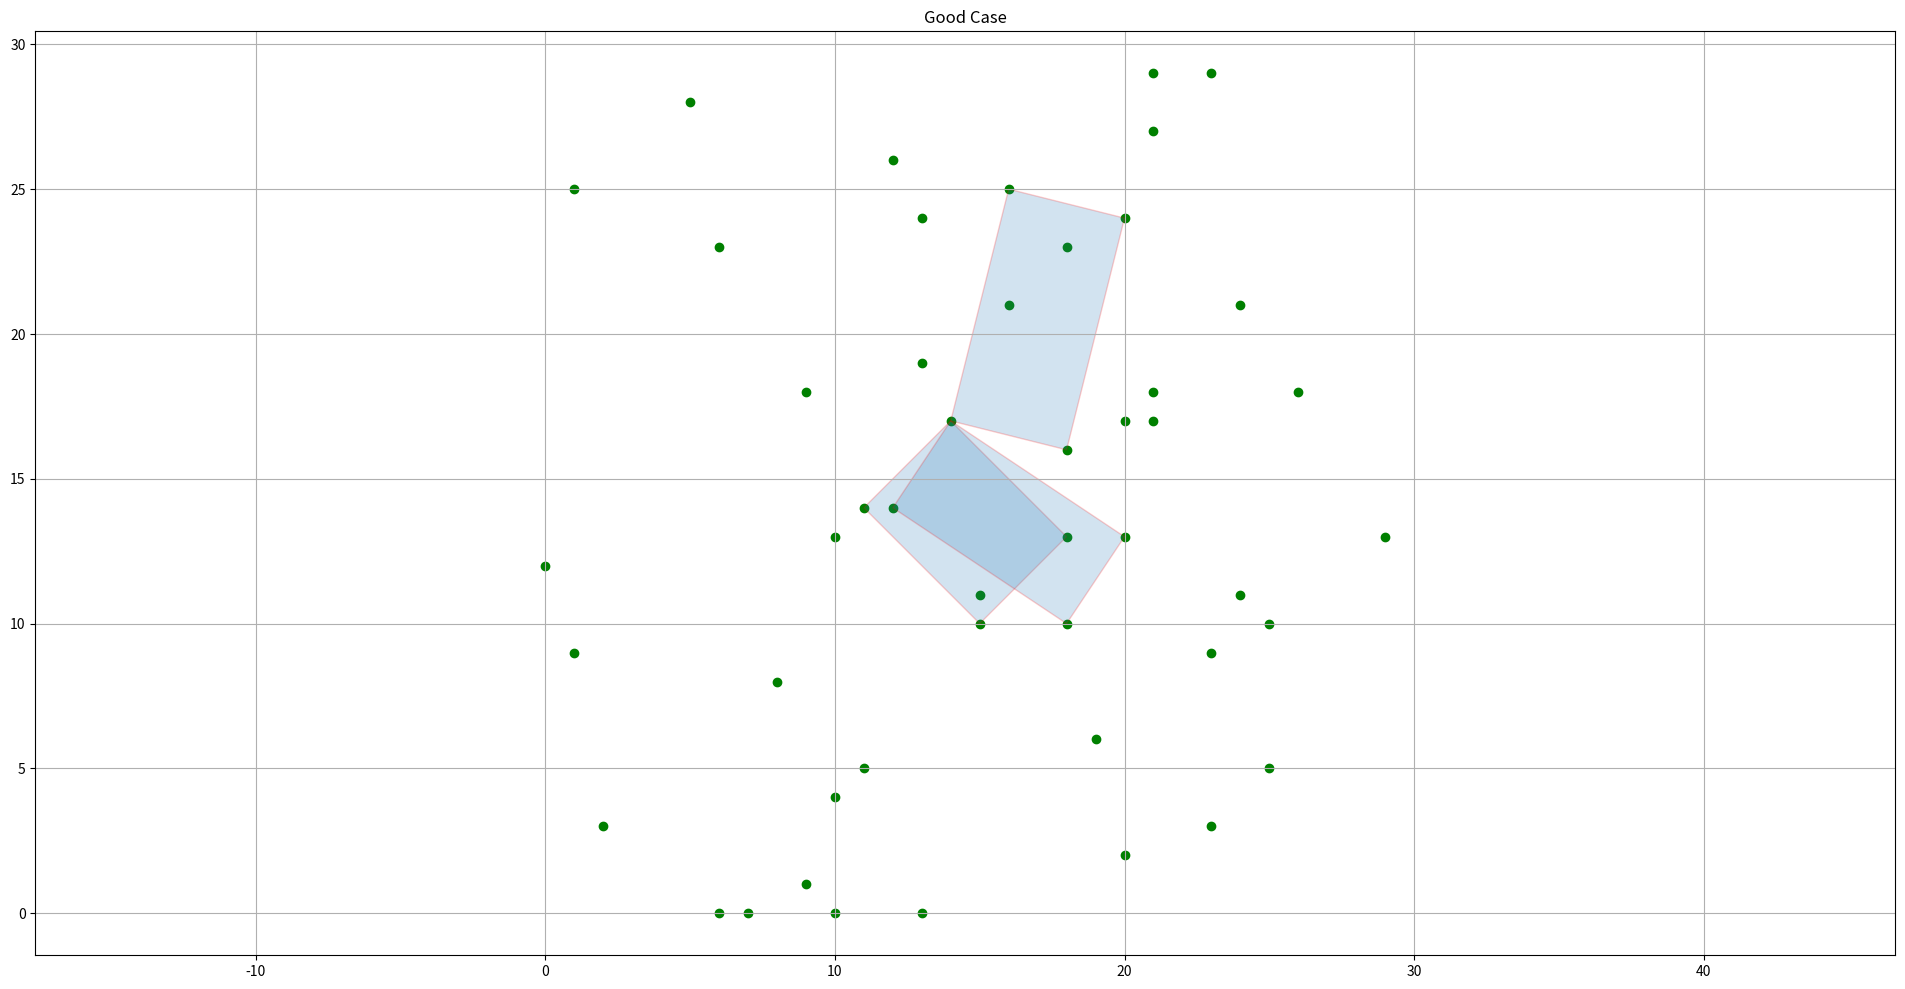

This figure's Python source:
#!/usr/bin/env python3

import numpy as np
import matplotlib.pyplot as plt

plt.figure(figsize=(24.0, 12.0))
plt.title('Good Case')

# points = set([(1,1),(2,1),(3,1), (1,0), (2,0), (3,0)])
# points = set([(2,4),(4,2),(5,7),(7,5)]) # this is a rectangle not parallel to axis
# points = set([(1,1),(2,1),(3,1), (1,0), (2,0), (3,0),(2,4),(4,2),(5,7),(7,5)])
# points = set([(2,4),(4,2),(5,7),(7,5)])


coordinates = np.random.randint(30, size=(2,50))
points = set([ (coordinates[0][x],coordinates[1][x]) for x in range(len(coordinates[0]))])



print(points)
rectangles = set()
inspected  = set()

x = [x[0] for x in points]
y = [x[1] for x in points]

plt.scatter(x, y, color='green')


def isSquareTriangle(a,b,c):
	# get coordinates of each point a, b, c
	xa, ya = a
	xb, yb = b
	xc, yc = c
	# for this to be a possible rectangle the distances (squared)
	# must be in pythagoras relationship
	ab = (xb - xa) ** 2 + (yb - ya) ** 2
	ac = (xc - xa) ** 2 + (yc - ya) ** 2
	bc = (xc - xb) ** 2 + (yc - yb) ** 2
	# find the largest distance
	distances = [ab, ac, bc]
	distances.sort(reverse=True, key=int)
	diagonal, sides = distances[0], distances[1:]
	if diagonal != sum(sides):
		return False, [a,b,c]
	# now compute the position of the point that will close the square
	# find which points are the diagonal and return them in order 
	if ab == diagonal:
		return True, [a,c,b]
	elif ac == diagonal:
		return True, [a,b,c]
	else:
		return True, [b,a,c]


def computePoint(triangle):
	"""
	Computes the last point D in an ABC square triangle 
	where a and c are the diagonal - triangle = [a,b,c]
	            D--- C
	            |  / |
	            | /  |
	            |/   |
	            A----B
	"""
	# get coordinates of each point a, b, c
	a, b, c = triangle
	xa, ya = a
	xb, yb = b
	xc, yc = c
	# due to subtriangle congruence
	xd = xc - (xb - xa)
	yd = (ya -yb) + yc
	d = (xd, yd)
	return d

nonRect = 0
yesRect = 0
for a in points:
	for b in points:
		for c in points:
			# discard if two points are equal
			if a == b or a == c or b == c:
				continue
			if frozenset([a,b,c]) not in inspected:
				inspected.add(frozenset([a,b,c]))
			else:
				continue
			# are points part of a sqare triangle?
			isSquare, triangle = isSquareTriangle(a,b,c)
			if not isSquare:
				nonRect += 1
				continue
			# candidate
			yesRect += 1
			d = computePoint(triangle)
			if d in points:
				# print('computed point {} for square triangle {} belongs to points set'.format(d, triangle))
				rectangles.add(frozenset([a,b,c,d]))
				inspected.add(frozenset([a,b,d]))
				inspected.add(frozenset([a,c,d]))
				inspected.add(frozenset([b,c,d]))
				_rect = plt.Polygon([list(triangle[0]), list(triangle[1]), list(triangle[2]), list(d)], fill=True, edgecolor='r', alpha=0.2)
				plt.gca().add_patch(_rect)
			else:
				# print('computed point {} for square triangle {} not in points set'.format(d, triangle))
				pass

plt.axis('equal')
plt.grid(axis='both', which='both')
plt.show()

print(rectangles)
print('number of rectangles is {}'.format(len(rectangles)))
print('number of rectangles is {} Total points {} non-Rect {} rect {}'.format(len(rectangles),len(points),nonRect,yesRect))
		
